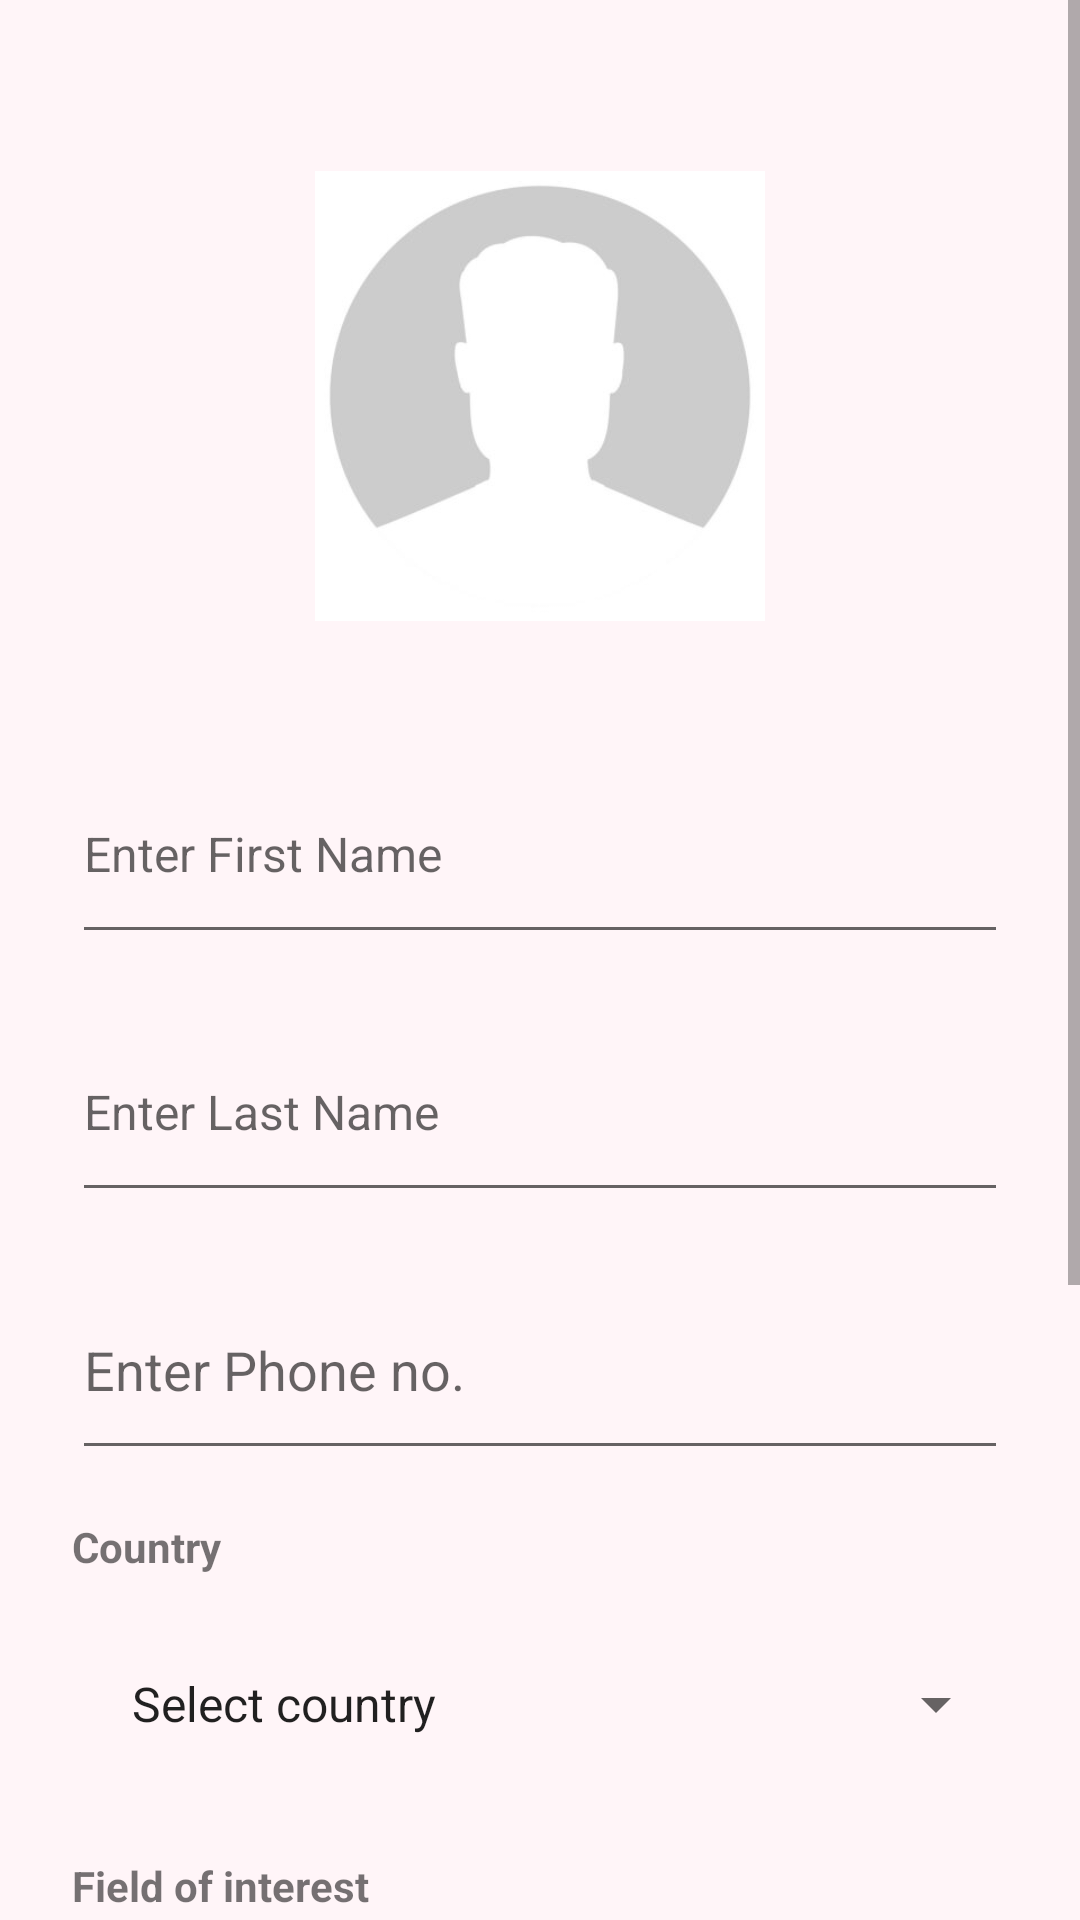

The Android layout XML behind this screen, and the referenced resources:
<!-- AndroidManifest.xml: application theme Theme.Pro_Hive -->
<!-- res/layout/fragment_v_c_edit_profile.xml -->
<ScrollView xmlns:app="http://schemas.android.com/apk/res-auto"
    xmlns:tools="http://schemas.android.com/tools"
    android:layout_width="match_parent"
    android:layout_height="match_parent"
    xmlns:android="http://schemas.android.com/apk/res/android">

    <androidx.constraintlayout.widget.ConstraintLayout
        android:id="@+id/editProfileConstraint"
        android:layout_width="match_parent"
        android:layout_height="match_parent"
        android:background="#FFF5F8"
        android:paddingStart="16dp"
        android:paddingTop="16dp"
        android:paddingEnd="16dp"
        android:paddingBottom="16dp">

        <ImageView
            android:id="@+id/profile_picture_edit"
            android:layout_width="150dp"
            android:layout_height="200dp"
            android:layout_marginTop="16dp"
            android:contentDescription="@string/profilePicture"
            android:scaleType="fitCenter"
            android:src="@drawable/profilepic"
            app:layout_constraintEnd_toEndOf="parent"
            app:layout_constraintHorizontal_bias="0.5"
            app:layout_constraintStart_toStartOf="parent"
            app:layout_constraintTop_toTopOf="parent" />


        <EditText
            android:id="@+id/name_edit"
            android:layout_width="0dp"
            android:layout_height="70dp"
            android:layout_marginStart="8dp"
            android:layout_marginTop="16dp"
            android:layout_marginEnd="8dp"
            android:hint="@string/firstName"
            android:inputType="textPersonName"
            android:textSize="16sp"
            app:layout_constraintEnd_toEndOf="parent"
            app:layout_constraintStart_toStartOf="parent"
            app:layout_constraintTop_toBottomOf="@+id/profile_picture_edit" />


        <EditText
            android:id="@+id/lastName_edit"
            android:layout_width="0dp"
            android:layout_height="70dp"
            android:layout_marginStart="8dp"
            android:layout_marginTop="16dp"
            android:layout_marginEnd="8dp"
            android:hint="@string/lastName"
            android:inputType="textPersonName"
            android:textSize="16sp"
            app:layout_constraintEnd_toEndOf="parent"
            app:layout_constraintHorizontal_bias="1.0"
            app:layout_constraintStart_toStartOf="parent"
            app:layout_constraintTop_toBottomOf="@+id/name_edit" />

        <TextView
            android:id="@+id/country_label"
            android:layout_width="wrap_content"
            android:layout_height="wrap_content"
            android:layout_marginStart="8dp"
            android:layout_marginTop="16dp"
            android:text="Country"
            android:textStyle="bold"
            app:layout_constraintStart_toStartOf="parent"
            app:layout_constraintTop_toBottomOf="@+id/editTextPhone" />

        <Spinner
            android:id="@+id/country_spinner"
            android:layout_width="match_parent"
            android:layout_height="70dp"
            android:layout_marginStart="8dp"
            android:layout_marginTop="8dp"
            android:layout_marginEnd="8dp"
            android:entries="@array/country_names"
            android:paddingLeft="12dp"
            android:paddingRight="12dp"
            app:layout_constraintEnd_toEndOf="parent"
            app:layout_constraintStart_toStartOf="parent"
            app:layout_constraintTop_toBottomOf="@+id/country_label" />


        <TextView
            android:id="@+id/required_field_label"
            android:layout_width="wrap_content"
            android:layout_height="wrap_content"
            android:layout_marginStart="8dp"
            android:layout_marginTop="16dp"
            android:text="Field of interest"
            android:textStyle="bold"
            app:layout_constraintStart_toStartOf="parent"
            app:layout_constraintTop_toBottomOf="@+id/country_spinner" />

        <Spinner
            android:id="@+id/required_field_spinner"
            android:layout_width="match_parent"
            android:layout_height="70dp"
            android:layout_marginStart="8dp"
            android:layout_marginTop="8dp"
            android:layout_marginEnd="8dp"
            android:entries="@array/interestedFields"
            android:paddingLeft="12dp"
            android:paddingRight="12dp"
            app:layout_constraintEnd_toEndOf="parent"
            app:layout_constraintStart_toStartOf="parent"
            app:layout_constraintTop_toBottomOf="@+id/required_field_label" />

        <EditText
            android:id="@+id/descriptionEdit"
            android:layout_width="match_parent"
            android:layout_height="wrap_content"
            android:layout_marginStart="8dp"
            android:layout_marginTop="24dp"
            android:layout_marginEnd="8dp"
            android:gravity="top|start"
            android:hint="@string/description"
            android:inputType="textMultiLine"
            android:lines="5"
            android:padding="10dp"
            app:layout_constraintEnd_toEndOf="parent"
            app:layout_constraintStart_toStartOf="parent"
            app:layout_constraintTop_toBottomOf="@+id/required_field_spinner" />


        <Button
            android:id="@+id/editButton"
            android:layout_width="wrap_content"
            android:layout_height="wrap_content"
            android:layout_marginTop="24dp"
            android:text="@string/editBtn"
            android:textSize="16sp"
            android:textStyle="bold"
            app:cornerRadius="20dp"
            app:layout_constraintEnd_toEndOf="parent"
            app:layout_constraintStart_toStartOf="parent"
            app:layout_constraintTop_toBottomOf="@+id/descriptionEdit" />

        <EditText
            android:id="@+id/editTextPhone"
            android:layout_width="0dp"
            android:layout_height="70dp"
            android:layout_marginStart="8dp"
            android:layout_marginTop="16dp"
            android:layout_marginEnd="8dp"
            android:ems="10"
            android:hint="@string/enterPhone"
            android:inputType="phone"
            app:layout_constraintEnd_toEndOf="parent"
            app:layout_constraintStart_toStartOf="parent"
            app:layout_constraintTop_toBottomOf="@+id/lastName_edit" />

    </androidx.constraintlayout.widget.ConstraintLayout>
</ScrollView>
<!-- resources referenced by this layout -->
<resources>
  <array name="country_names">
          <item>Select country</item>
          <item>USA</item>
          <item>Canada</item>
          <item>United Kingdom</item>
          <item>France</item>
          <item>Germany</item>
          <item>Spain</item>
          <item>Italy</item>
          <item>Japan</item>
          <item>Australia</item>
          <item>South Africa</item>
      </array>
  <array name="interestedFields">
          <item>Select field</item>
          <item>Machine Learning</item>
          <item>Crypto</item>
          <item>Cyber Security</item>
          <item>IOT</item>
      </array>
  <!-- drawable profilepic: jpg bitmap (drawable, 4598 bytes) -->
  <string name="description">Enter Description</string>
  <string name="editBtn">Edit profile</string>
  <string name="enterPhone">Enter Phone no.</string>
  <string name="firstName">Enter First Name</string>
  <string name="lastName">Enter Last Name</string>
  <string name="profilePicture">profile picture</string>
  <style name="Theme.Pro_Hive" parent="Theme.MaterialComponents.DayNight.DarkActionBar">
          
          <item name="colorPrimary">@color/purple_500</item>
          <item name="colorPrimaryVariant">@color/purple_700</item>
          <item name="colorOnPrimary">@color/white</item>
          
          <item name="colorSecondary">@color/teal_200</item>
          <item name="colorSecondaryVariant">@color/teal_700</item>
          <item name="colorOnSecondary">@color/black</item>
          
          <item name="android:statusBarColor">?attr/colorPrimaryVariant</item>
          
      </style>
  <color name="purple_500">#D9A9A9</color>
  <color name="purple_700">#FF3700B3</color>
  <color name="white">#FFFFFFFF</color>
  <color name="teal_200">#FF03DAC5</color>
  <color name="teal_700">#FF018786</color>
  <color name="black">#FF000000</color>
</resources>
